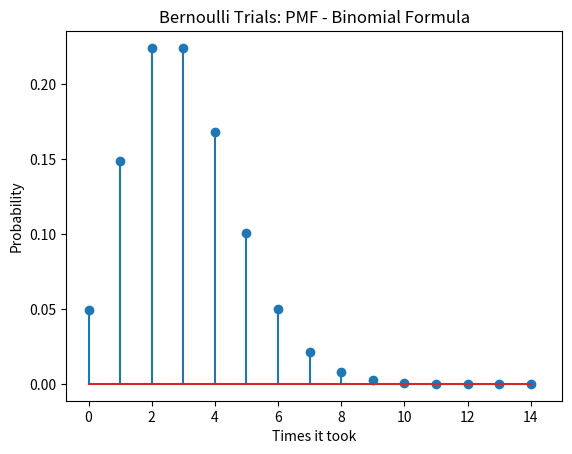

Source code (Python):
import numpy as np
import matplotlib.pyplot as plt
import random
p=[0.2,  0.1,  0.15, 0.3, 0.2, 0.05] #Given: Probability vector
c=[1,2,3,4,5,6]
n = 1000

# Input: probability vector summing to 1
# Output: side of die based on input probability
def nSideDie(p):
    sides = len(p)
    roll = np.random.random()
    prob_sum = 0
    for i in range(0,sides):
        prob_sum = prob_sum + p[i]
        if i == 0:
            if roll <= prob_sum:
                value = i + 1
            else:
                value = 0
        else:
            if roll > prob_sum - p[i] and roll <= prob_sum:
                value = i + 1
    return value


import operator as op
from functools import reduce

def ncr(n, r):
    r = min(r, n-r)
    numer = reduce(op.mul, range(n, n-r, -1), 1)
    denom = reduce(op.mul, range(1, r+1), 1)
    return numer / denom

def binomial(k):
    # P(success) = p(1st die == "1" n 2nd die == "2" n 3rd die == "3")
    # = (0.2)(0.1)(0.15) = 0.003
    p = 0.003
    q = 1-p
    binomial = (ncr(1000,k)) * (p**k) * (q**(1000-k))
    return binomial

def problem2():
    xAxis = range(15)
    yAxis = [binomial(x) for x in xAxis]
    # Stem plot graphing
    plt.stem(xAxis,yAxis)
    plt.title('Bernoulli Trials: PMF - Binomial Formula')
    plt.xlabel('Times it took')
    plt.ylabel('Probability')
    plt.xlim(right=15)
    plt.show()

problem2()